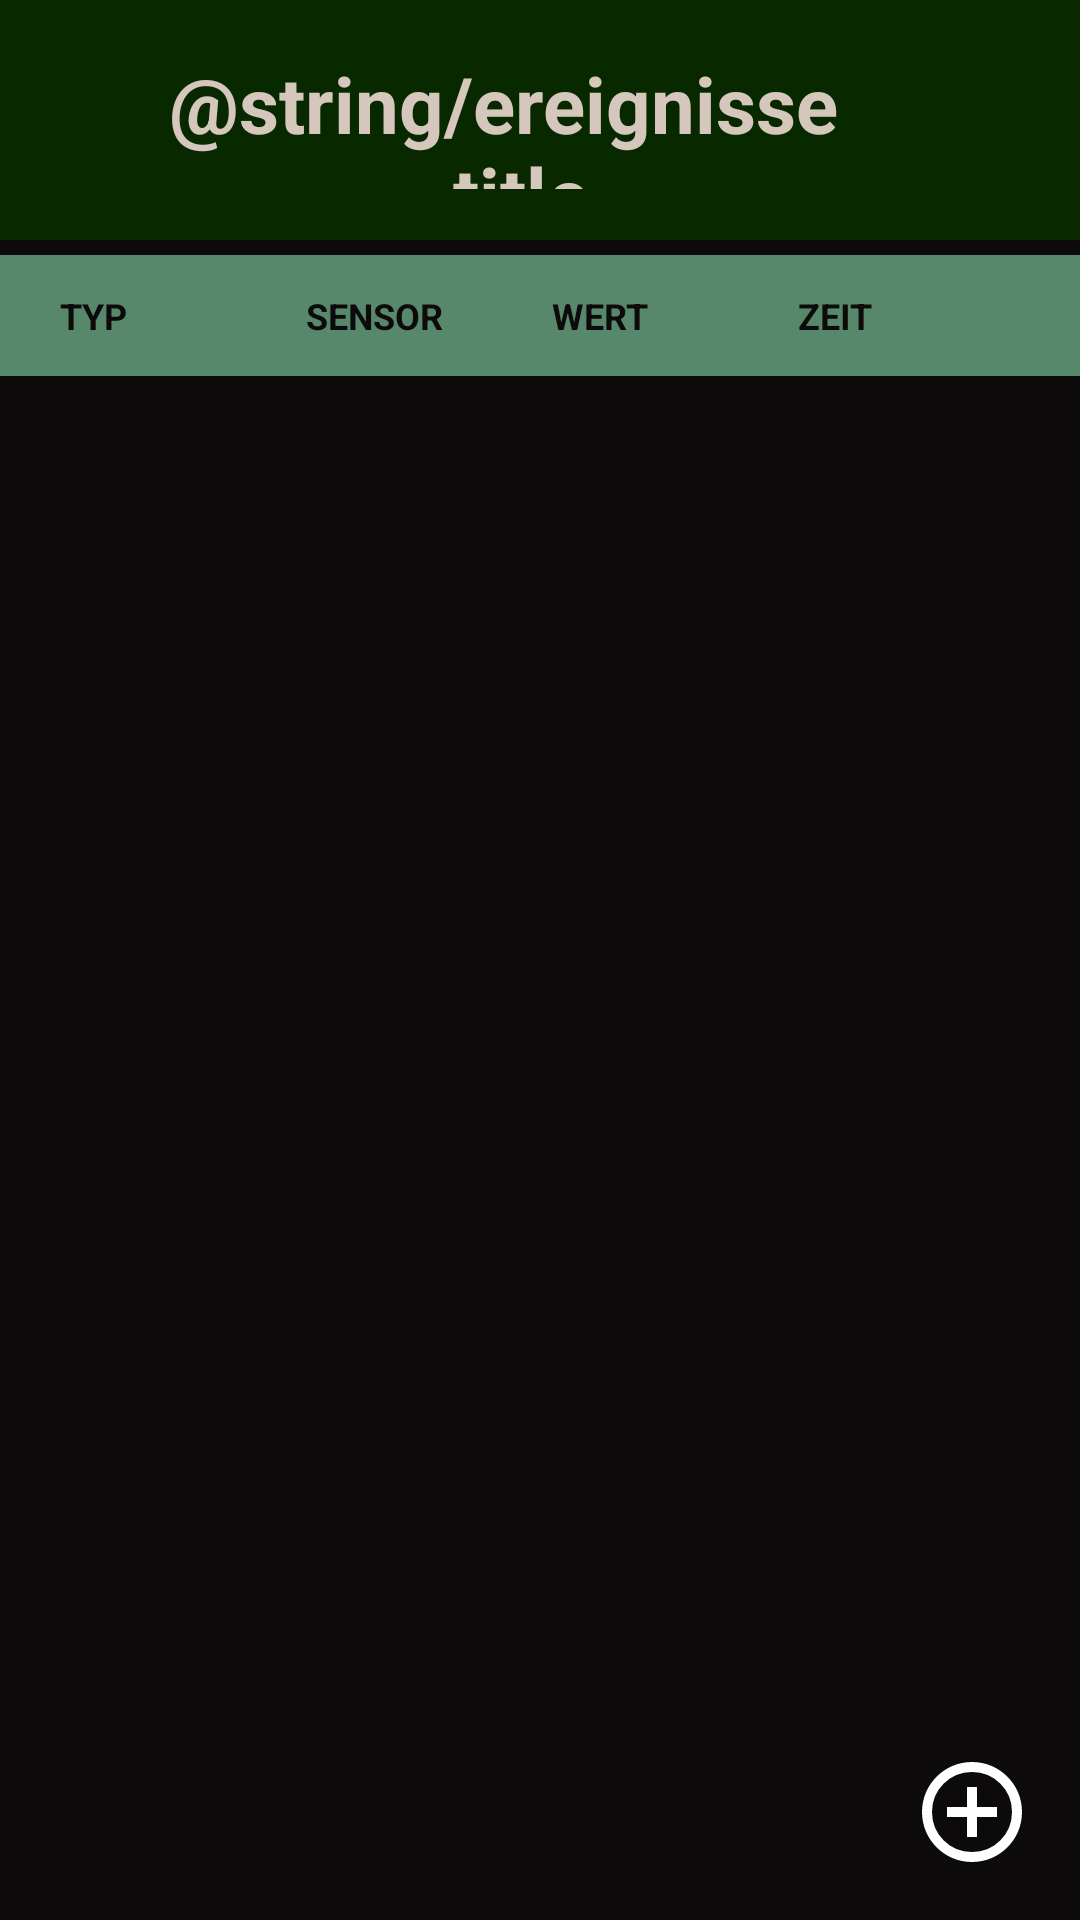

Reconstruct the res/layout file that produces this screen, plus the resources it refers to.
<!-- AndroidManifest.xml: application theme Theme.BiotSpeechIoT -->
<!-- res/layout/activity_ereignisse.xml -->
<?xml version="1.0" encoding="utf-8"?>
<LinearLayout xmlns:android="http://schemas.android.com/apk/res/android"
    xmlns:tools="http://schemas.android.com/tools"
    android:layout_width="match_parent"
    android:id="@+id/ereignisse"
    android:layout_height="match_parent"
    android:orientation="vertical"
    android:background="@color/background"
    tools:context=".MainActivity">

    <LinearLayout
        android:layout_width="match_parent"
        android:layout_height="wrap_content"
        android:background="@color/header">

        <ImageButton
            android:id="@+id/home_button"
            android:layout_width="wrap_content"
            android:layout_height="wrap_content"
            android:layout_weight="1"
            android:src="@drawable/baseline_home_24"
            android:contentDescription="Zur Startseite"
            android:background="@color/header"
            android:layout_marginTop="16dp"
            android:layout_marginStart="16dp"
            android:paddingBottom="15dp"
            android:color="@color/text"/>

        <TextView
            android:id="@+id/headerText"
            android:layout_width="0dp"
            android:layout_weight="30"
            android:layout_height="80dp"
            android:background="@color/header"
            android:gravity="center_vertical|center_horizontal"
            android:padding="17dp"
            android:text="@string/ereignisse_title"
            android:textColor="@color/text"
            android:textSize="26sp"
            android:textStyle="bold" />

        <ImageButton
            android:layout_width="24dp"
            android:layout_height="wrap_content"
            android:layout_weight="1"
            android:contentDescription="Zur Startseite"
            android:background="@color/header"
            android:layout_marginTop="16dp"
            android:layout_marginEnd="16dp"
            android:paddingBottom="15dp"
            android:color="@color/text"/>

    </LinearLayout>

    <LinearLayout
        android:id="@+id/sort_header_bar"
        android:layout_width="match_parent"
        android:layout_height="wrap_content"
        android:orientation="horizontal"
        android:paddingStart="16dp"
        android:paddingEnd="16dp"
        android:paddingTop="8dp"
        android:paddingBottom="8dp"
        android:layout_marginBottom="5dp"
        android:layout_marginTop="5dp"
        android:background="@color/button"
        android:elevation="2dp">

        <TextView
            android:id="@+id/btn_sort_type"
            android:layout_width="0dp"
            android:layout_height="wrap_content"
            android:layout_weight="1"
            android:text="TYP"
            android:textColor="@color/background"
            android:textSize="12sp"
            android:textStyle="bold"
            android:padding="4dp"
            android:background="?attr/selectableItemBackground"/>

        <TextView
            android:id="@+id/btn_sort_sensor"
            android:layout_width="0dp"
            android:layout_height="wrap_content"
            android:layout_weight="1"
            android:text="SENSOR"
            android:textColor="@color/background"
            android:textSize="12sp"
            android:textStyle="bold"
            android:gravity="start"
            android:padding="4dp"
            android:background="?attr/selectableItemBackground"/>

        <TextView
            android:id="@+id/btn_sort_value"
            android:layout_width="0dp"
            android:layout_height="wrap_content"
            android:layout_weight="1"
            android:text="WERT"
            android:textColor="@color/background"
            android:textSize="12sp"
            android:textStyle="bold"
            android:padding="4dp"
            android:background="?attr/selectableItemBackground"/>

        <TextView
            android:id="@+id/btn_sort_timestamp"
            android:layout_width="0dp"
            android:layout_height="wrap_content"
            android:layout_weight="1"
            android:text="ZEIT"
            android:textColor="@color/background"
            android:textSize="12sp"
            android:textStyle="bold"
            android:padding="4dp"
            android:background="?attr/selectableItemBackground"/>

    </LinearLayout>

    <androidx.recyclerview.widget.RecyclerView
        android:id="@+id/my_table_recyclerview"
        android:layout_width="match_parent"
        android:layout_height="0dp"
        android:layout_weight="1"/>

    <ImageButton
        android:id="@+id/new_event"
        android:layout_width="wrap_content"
        android:layout_height="wrap_content"
        android:layout_gravity="end"
        android:src="@drawable/outline_add_circle_24"
        android:contentDescription="Zur Startseite"
        android:background="@color/background"
        android:layout_marginTop="16dp"
        android:layout_marginEnd="16dp"
        android:paddingBottom="16dp"
        android:color="@color/text"/>
</LinearLayout>
<!-- resources referenced by this layout -->
<resources>
  <color name="background">#0D0A0B</color>
  <color name="button">#57886C</color>
  <color name="header">#082900</color>
  <color name="text">#D5C7BC</color>
  <!-- drawable outline_add_circle_24 (drawable) -->
  <vector xmlns:android="http://schemas.android.com/apk/res/android" android:height="40dp" android:tint="#FFFFFF" android:viewportHeight="960" android:viewportWidth="960" android:width="40dp">
        
      <path android:fillColor="@android:color/white" android:pathData="M440,680L520,680L520,520L680,520L680,440L520,440L520,280L440,280L440,440L280,440L280,520L440,520L440,680ZM480,880Q397,880 324,848.5Q251,817 197,763Q143,709 111.5,636Q80,563 80,480Q80,397 111.5,324Q143,251 197,197Q251,143 324,111.5Q397,80 480,80Q563,80 636,111.5Q709,143 763,197Q817,251 848.5,324Q880,397 880,480Q880,563 848.5,636Q817,709 763,763Q709,817 636,848.5Q563,880 480,880ZM480,800Q614,800 707,707Q800,614 800,480Q800,346 707,253Q614,160 480,160Q346,160 253,253Q160,346 160,480Q160,614 253,707Q346,800 480,800ZM480,480Q480,480 480,480Q480,480 480,480Q480,480 480,480Q480,480 480,480Q480,480 480,480Q480,480 480,480Q480,480 480,480Q480,480 480,480Z"/>
      
  </vector>
  <style name="Theme.BiotSpeechIoT" parent="Theme.MaterialComponents.DayNight.DarkActionBar">
          
          <item name="colorPrimary">@color/purple_500</item>
          <item name="colorPrimaryVariant">@color/purple_700</item>
          <item name="colorOnPrimary">@color/white</item>
          
          <item name="colorSecondary">@color/teal_200</item>
          <item name="colorSecondaryVariant">@color/teal_700</item>
          <item name="colorOnSecondary">@color/black</item>
          
          <item name="android:statusBarColor">?attr/colorPrimaryVariant</item>
          
      </style>
  <color name="white">#FFFFFFFF</color>
  <color name="black">#FF000000</color>
  <!-- not gathered from this repository: default colours our renderer supplied (Android Studio template values) -->
  <color name="purple_500">#FF6200EE</color>
  <color name="purple_700">#FF3700B3</color>
  <color name="teal_200">#FF03DAC5</color>
  <color name="teal_700">#FF018786</color>
</resources>
